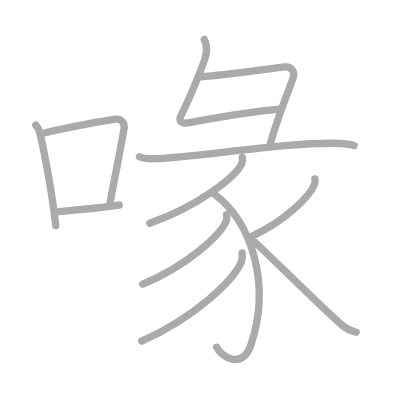
t = 0.00 s
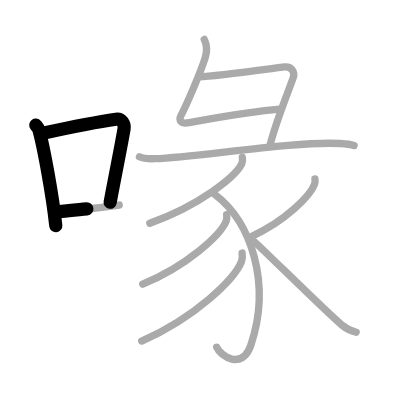
t = 2.50 s
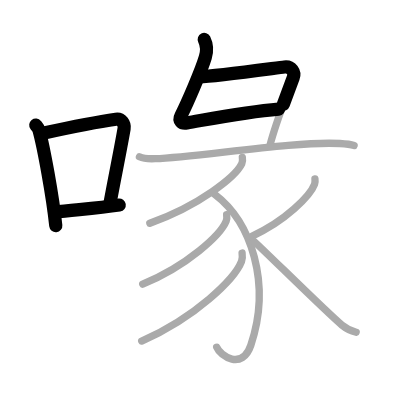
t = 4.75 s
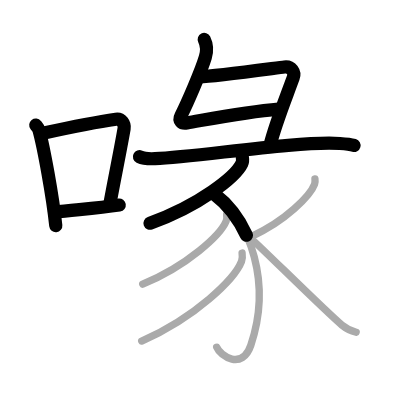
t = 7.25 s
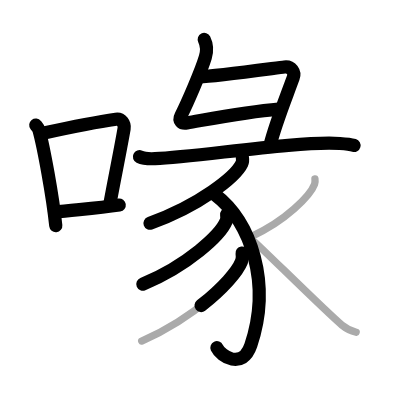
t = 9.50 s
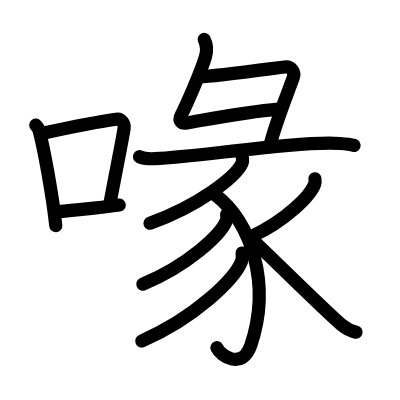
t = 12.00 s

The animated SVG that drew these frames (rendered in a browser with its animation timeline set to each time). Animation: 12 SMIL elements (animate=12); one cycle of 12.00 s.

<?xml version="1.0" standalone="no"?>
<!DOCTYPE svg PUBLIC "-//W3C//DTD SVG 1.1//EN"   "http://www.w3.org/Graphics/SVG/1.1/DTD/svg11.dtd">
<svg width="400px" height="400px"  version="1.1" xmlns="http://www.w3.org/2000/svg">
  <defs>
    <marker id="Triangle" viewBox="0 0 10 10" refX="0" refY="5" markerUnits="strokeWidth" markerWidth="3" style="stroke-opacity:0%;fill:#aaaaaa;" markerHeight="2" orient="auto">
      <path d="M 0 0 L 10 5 L 0 10 z" />
    </marker>
    
    <marker id="Arrow" viewBox="0 0 10 10" refX="5" refY="5" markerUnits="strokeWidth" markerWidth="1.8" style="stroke-opacity:0%;fill:#770000;" markerHeight="2" orient="auto">
      <path d="M 0 4 L 6 4 L 4 1 L 10 5 L 4 9 L 6 6 L 0 6 z" />
        <circle cx="5" cy="5" r="5" />
      </marker>
    
    <marker id="TriangleRed" viewBox="0 0 10 10" refX="0" refY="5" markerUnits="strokeWidth" markerWidth="3" style="stroke-opacity:0%;fill:#CC0000;" markerHeight="2" orient="auto">
      <path d="M 0 0 L 10 5 L 0 10 z" />
    </marker>
    
    <marker id="ArrowRed" viewBox="0 0 10 10" refX="5" refY="5" markerUnits="strokeWidth" markerWidth="1.8" style="stroke-opacity:0%;fill:#CC0000;" markerHeight="2" orient="auto">
      <path d="M 0 4 L 6 4 L 4 1 L 10 5 L 4 9 L 6 6 L 0 6 z" />
        <circle cx="5" cy="5" r="5" />
      </marker>
    
  </defs>
  
  <path style="fill:#ffffff; fill-opacity:100%; fill-rule:evenodd; stroke-width:0;" d="M 0 0 L 400px 0 L 400px 400px L 0 400px L 0 0" />

  <g transform="scale(3.6697247706422 3.6697247706422)">
<path style="fill:none; fill-opacity:0%; fill-rule:evenodd; stroke:#aaaaaa; stroke-opacity:100%; stroke-width: 1.5pt; stroke-linejoin:round; stroke-linecap:round;" d="M9.75 34.09c0.36 0.45 0.72 0.83 0.88 1.4c1.24 4.5 3.73 17.92 4.57 26.01"></path>
<path style="fill:none; fill-opacity:0%; fill-rule:evenodd; stroke:#aaaaaa; stroke-opacity:100%; stroke-width: 1.5pt; stroke-linejoin:round; stroke-linecap:round;" d="M11.98 36.25c9.03-1.98 15.42-3.17 19.61-3.76c1.53-0.22 2.45 1.28 2.23 2.55c-0.91 5.26-2.47 12.89-3.82 20.17"></path>
<path style="fill:none; fill-opacity:0%; fill-rule:evenodd; stroke:#aaaaaa; stroke-opacity:100%; stroke-width: 1.5pt; stroke-linejoin:round; stroke-linecap:round;" d="M14.87 57.83c4.92-0.67 10.86-0.93 17.62-1.96"></path>
<path style="fill:none; fill-opacity:0%; fill-rule:evenodd; stroke:#aaaaaa; stroke-opacity:100%; stroke-width: 1.5pt; stroke-linejoin:round; stroke-linecap:round;" d="M55.66 10.75c0.59 1.19 0.83 3.07 0.29 4.84c-1.18 3.91-4.98 12.66-6.65 15.93c-0.7 1.37 0.18 2.23 1.62 1.98c5.97-1.02 16.3-3.05 25.17-3.78"></path>
<path style="fill:none; fill-opacity:0%; fill-rule:evenodd; stroke:#aaaaaa; stroke-opacity:100%; stroke-width: 1.5pt; stroke-linejoin:round; stroke-linecap:round;" d="M54.32 20.96c4.43-0.21 20.84-2.44 23.17-2.71c1.94-0.23 2.99 1.38 2.41 2.95c-2.4 6.55-4.86 12.55-6.37 18.55"></path>
<path style="fill:none; fill-opacity:0%; fill-rule:evenodd; stroke:#aaaaaa; stroke-opacity:100%; stroke-width: 1.5pt; stroke-linejoin:round; stroke-linecap:round;" d="M38 42.71c1.11 0.53 3.14 0.58 4.24 0.53c11.73-0.49 38.76-4.88 50.38-4.13c1.84 0.12 2.95 0.25 3.88 0.52"></path>
<path style="fill:none; fill-opacity:0%; fill-rule:evenodd; stroke:#aaaaaa; stroke-opacity:100%; stroke-width: 1.5pt; stroke-linejoin:round; stroke-linecap:round;" d="M66.04 42.9c0.07 0.42 0.15 1.09-0.14 1.7c-1.72 3.58-11.58 11.43-25.07 16.24"></path>
<path style="fill:none; fill-opacity:0%; fill-rule:evenodd; stroke:#aaaaaa; stroke-opacity:100%; stroke-width: 1.5pt; stroke-linejoin:round; stroke-linecap:round;" d="M58.43 52.9C68.5 60.5 74 77.25 68.35 94.08c-2.33 6.93-8.35 2.92-9.3 0.54"></path>
<path style="fill:none; fill-opacity:0%; fill-rule:evenodd; stroke:#aaaaaa; stroke-opacity:100%; stroke-width: 1.5pt; stroke-linejoin:round; stroke-linecap:round;" d="M61.76 58.48c0.06 0.45 0.14 1.15-0.13 1.79c-1.56 3.78-10.5 12.08-22.74 17.17"></path>
<path style="fill:none; fill-opacity:0%; fill-rule:evenodd; stroke:#aaaaaa; stroke-opacity:100%; stroke-width: 1.5pt; stroke-linejoin:round; stroke-linecap:round;" d="M65.97 68.95c0.08 0.57 0.16 1.46-0.15 2.27c-1.87 4.78-12.56 15.28-27.21 21.71"></path>
<path style="fill:none; fill-opacity:0%; fill-rule:evenodd; stroke:#aaaaaa; stroke-opacity:100%; stroke-width: 1.5pt; stroke-linejoin:round; stroke-linecap:round;" d="M85.82 48.74c0.05 0.37 0.1 0.95-0.1 1.48c-1.17 3.12-7.9 9.97-17.1 14.17"></path>
<path style="fill:none; fill-opacity:0%; fill-rule:evenodd; stroke:#aaaaaa; stroke-opacity:100%; stroke-width: 1.5pt; stroke-linejoin:round; stroke-linecap:round;" d="M69.3 65.83c3.69 3.39 19.87 19.44 23.88 22.77c1.36 1.13 2.52 1.61 3.88 1.94"></path>

<path style="fill:none; fill-opacity:0%; fill-rule:evenodd; stroke:#000000; stroke-opacity:100%; stroke-width: 2.7pt; stroke-linejoin:round; stroke-linecap:round;" d="M9.75 34.09c0.36 0.45 0.72 0.83 0.88 1.4c1.24 4.5 3.73 17.92 4.57 26.01" pathLength="100" stroke-dashoffset="100" stroke-dasharray="100 105"><animate id="dashAnim1" attributeName="stroke-dashoffset" from="100" to="0" dur="1s" calcMode="linear" fill="freeze"/></path>
<path style="fill:none; fill-opacity:0%; fill-rule:evenodd; stroke:#000000; stroke-opacity:100%; stroke-width: 2.7pt; stroke-linejoin:round; stroke-linecap:round;" d="M11.98 36.25c9.03-1.98 15.42-3.17 19.61-3.76c1.53-0.22 2.45 1.28 2.23 2.55c-0.91 5.26-2.47 12.89-3.82 20.17" pathLength="100" stroke-dashoffset="100" stroke-dasharray="100 105"><animate id="dashAnim2" attributeName="stroke-dashoffset" from="100" to="0" dur="1s" calcMode="linear" begin="dashAnim1.end" fill="freeze"/></path>
<path style="fill:none; fill-opacity:0%; fill-rule:evenodd; stroke:#000000; stroke-opacity:100%; stroke-width: 2.7pt; stroke-linejoin:round; stroke-linecap:round;" d="M14.87 57.83c4.92-0.67 10.86-0.93 17.62-1.96" pathLength="100" stroke-dashoffset="100" stroke-dasharray="100 105"><animate id="dashAnim3" attributeName="stroke-dashoffset" from="100" to="0" dur="1s" calcMode="linear" begin="dashAnim2.end" fill="freeze"/></path>
<path style="fill:none; fill-opacity:0%; fill-rule:evenodd; stroke:#000000; stroke-opacity:100%; stroke-width: 2.7pt; stroke-linejoin:round; stroke-linecap:round;" d="M55.66 10.75c0.59 1.19 0.83 3.07 0.29 4.84c-1.18 3.91-4.98 12.66-6.65 15.93c-0.7 1.37 0.18 2.23 1.62 1.98c5.97-1.02 16.3-3.05 25.17-3.78" pathLength="100" stroke-dashoffset="100" stroke-dasharray="100 105"><animate id="dashAnim4" attributeName="stroke-dashoffset" from="100" to="0" dur="1s" calcMode="linear" begin="dashAnim3.end" fill="freeze"/></path>
<path style="fill:none; fill-opacity:0%; fill-rule:evenodd; stroke:#000000; stroke-opacity:100%; stroke-width: 2.7pt; stroke-linejoin:round; stroke-linecap:round;" d="M54.32 20.96c4.43-0.21 20.84-2.44 23.17-2.71c1.94-0.23 2.99 1.38 2.41 2.95c-2.4 6.55-4.86 12.55-6.37 18.55" pathLength="100" stroke-dashoffset="100" stroke-dasharray="100 105"><animate id="dashAnim5" attributeName="stroke-dashoffset" from="100" to="0" dur="1s" calcMode="linear" begin="dashAnim4.end" fill="freeze"/></path>
<path style="fill:none; fill-opacity:0%; fill-rule:evenodd; stroke:#000000; stroke-opacity:100%; stroke-width: 2.7pt; stroke-linejoin:round; stroke-linecap:round;" d="M38 42.71c1.11 0.53 3.14 0.58 4.24 0.53c11.73-0.49 38.76-4.88 50.38-4.13c1.84 0.12 2.95 0.25 3.88 0.52" pathLength="100" stroke-dashoffset="100" stroke-dasharray="100 105"><animate id="dashAnim6" attributeName="stroke-dashoffset" from="100" to="0" dur="1s" calcMode="linear" begin="dashAnim5.end" fill="freeze"/></path>
<path style="fill:none; fill-opacity:0%; fill-rule:evenodd; stroke:#000000; stroke-opacity:100%; stroke-width: 2.7pt; stroke-linejoin:round; stroke-linecap:round;" d="M66.04 42.9c0.07 0.42 0.15 1.09-0.14 1.7c-1.72 3.58-11.58 11.43-25.07 16.24" pathLength="100" stroke-dashoffset="100" stroke-dasharray="100 105"><animate id="dashAnim7" attributeName="stroke-dashoffset" from="100" to="0" dur="1s" calcMode="linear" begin="dashAnim6.end" fill="freeze"/></path>
<path style="fill:none; fill-opacity:0%; fill-rule:evenodd; stroke:#000000; stroke-opacity:100%; stroke-width: 2.7pt; stroke-linejoin:round; stroke-linecap:round;" d="M58.43 52.9C68.5 60.5 74 77.25 68.35 94.08c-2.33 6.93-8.35 2.92-9.3 0.54" pathLength="100" stroke-dashoffset="100" stroke-dasharray="100 105"><animate id="dashAnim8" attributeName="stroke-dashoffset" from="100" to="0" dur="1s" calcMode="linear" begin="dashAnim7.end" fill="freeze"/></path>
<path style="fill:none; fill-opacity:0%; fill-rule:evenodd; stroke:#000000; stroke-opacity:100%; stroke-width: 2.7pt; stroke-linejoin:round; stroke-linecap:round;" d="M61.76 58.48c0.06 0.45 0.14 1.15-0.13 1.79c-1.56 3.78-10.5 12.08-22.74 17.17" pathLength="100" stroke-dashoffset="100" stroke-dasharray="100 105"><animate id="dashAnim9" attributeName="stroke-dashoffset" from="100" to="0" dur="1s" calcMode="linear" begin="dashAnim8.end" fill="freeze"/></path>
<path style="fill:none; fill-opacity:0%; fill-rule:evenodd; stroke:#000000; stroke-opacity:100%; stroke-width: 2.7pt; stroke-linejoin:round; stroke-linecap:round;" d="M65.97 68.95c0.08 0.57 0.16 1.46-0.15 2.27c-1.87 4.78-12.56 15.28-27.21 21.71" pathLength="100" stroke-dashoffset="100" stroke-dasharray="100 105"><animate id="dashAnim10" attributeName="stroke-dashoffset" from="100" to="0" dur="1s" calcMode="linear" begin="dashAnim9.end" fill="freeze"/></path>
<path style="fill:none; fill-opacity:0%; fill-rule:evenodd; stroke:#000000; stroke-opacity:100%; stroke-width: 2.7pt; stroke-linejoin:round; stroke-linecap:round;" d="M85.82 48.74c0.05 0.37 0.1 0.95-0.1 1.48c-1.17 3.12-7.9 9.97-17.1 14.17" pathLength="100" stroke-dashoffset="100" stroke-dasharray="100 105"><animate id="dashAnim11" attributeName="stroke-dashoffset" from="100" to="0" dur="1s" calcMode="linear" begin="dashAnim10.end" fill="freeze"/></path>
<path style="fill:none; fill-opacity:0%; fill-rule:evenodd; stroke:#000000; stroke-opacity:100%; stroke-width: 2.7pt; stroke-linejoin:round; stroke-linecap:round;" d="M69.3 65.83c3.69 3.39 19.87 19.44 23.88 22.77c1.36 1.13 2.52 1.61 3.88 1.94" pathLength="100" stroke-dashoffset="100" stroke-dasharray="100 105"><animate id="dashAnim12" attributeName="stroke-dashoffset" from="100" to="0" dur="1s" calcMode="linear" begin="dashAnim11.end" fill="freeze"/></path>

</g>

</svg>  
          
